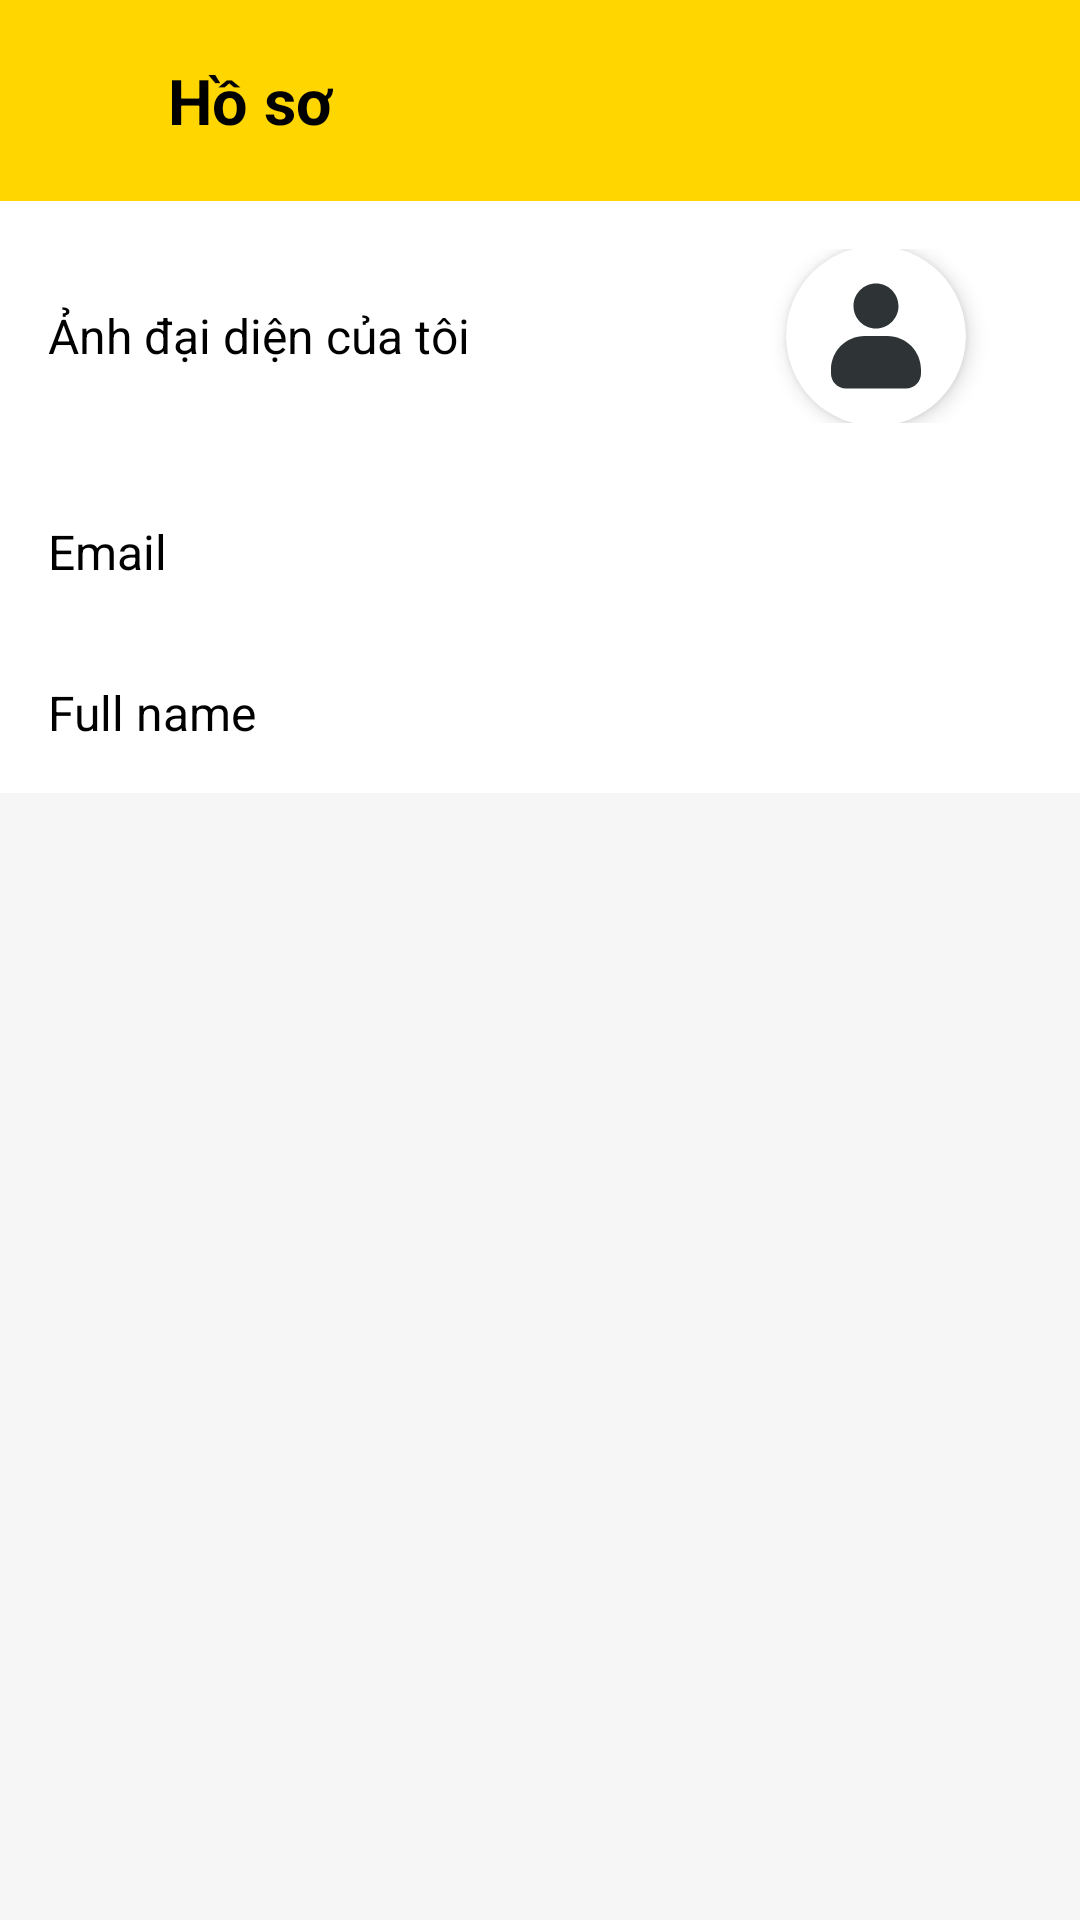

The Android layout XML behind this screen, and the referenced resources:
<!-- AndroidManifest.xml: application theme Base.Theme.QLyChiTieu -->
<!-- res/layout/fragment_user_profile.xml -->
<?xml version="1.0" encoding="utf-8"?>
<androidx.constraintlayout.widget.ConstraintLayout xmlns:android="http://schemas.android.com/apk/res/android"
    xmlns:app="http://schemas.android.com/apk/res-auto"
    android:layout_width="match_parent"
    android:layout_height="match_parent"
    android:background="#F6F6F6">

    <LinearLayout
        android:id="@+id/headerLayout"
        android:layout_width="0dp"
        android:layout_height="67dp"
        android:orientation="horizontal"
        android:background="#FFD600"
        android:paddingStart="16dp"
        android:paddingEnd="16dp"
        android:gravity="center_vertical"
        app:layout_constraintTop_toTopOf="parent"
        app:layout_constraintStart_toStartOf="parent"
        app:layout_constraintEnd_toEndOf="parent">

        <ImageView
            android:id="@+id/btnBack"
            android:layout_width="24dp"
            android:layout_height="24dp"
            android:src="@drawable/ic_arrow_back"
            />

        <TextView
            android:id="@+id/title"
            android:layout_width="0dp"
            android:layout_height="wrap_content"
            android:layout_marginStart="16dp"
            android:text="Hồ sơ"
            android:textStyle="bold"
            android:textSize="21sp"
            android:textColor="#000000"
            android:layout_weight="1" />
    </LinearLayout>

    
    <LinearLayout
        android:id="@+id/avatarRow"
        android:layout_width="0dp"
        android:layout_height="90dp"
        android:orientation="horizontal"
        android:background="#FFFFFF"
        android:gravity="center_vertical"
        android:padding="16dp"
        app:layout_constraintTop_toBottomOf="@+id/headerLayout"
        app:layout_constraintStart_toStartOf="parent"
        app:layout_constraintEnd_toEndOf="parent">

        <TextView
            android:layout_width="0dp"
            android:layout_height="wrap_content"
            android:layout_weight="1"
            android:text="Ảnh đại diện của tôi"
            android:textColor="#000"
            android:textSize="16sp" />

        <androidx.cardview.widget.CardView
            android:layout_width="60dp"
            android:layout_height="60dp"
            app:cardCornerRadius="50dp"
            app:cardElevation="4dp"
            android:layout_marginEnd="16dp">

            <ImageView
                android:id="@+id/imgAvatar"
                android:layout_width="match_parent"
                android:layout_height="match_parent"
                android:src="@drawable/ic_avatar_default"
                android:scaleType="centerCrop"
                android:contentDescription="@string/avatar"
                android:padding="10dp"/>
        </androidx.cardview.widget.CardView>
        <ImageView
            android:id="@+id/btnEditAvatar"
            android:layout_width="wrap_content"
            android:layout_height="wrap_content"
            android:src="@drawable/ic_arrow_forward"
            android:layout_marginEnd="6dp" />

    </LinearLayout>

    <LinearLayout
        android:id="@+id/idRow"
        android:layout_width="0dp"
        android:layout_height="wrap_content"
        android:orientation="horizontal"
        android:background="#FFFFFF"
        android:padding="16dp"
        android:gravity="center_vertical"
        app:layout_constraintTop_toBottomOf="@+id/avatarRow"
        app:layout_constraintStart_toStartOf="parent"
        app:layout_constraintEnd_toEndOf="parent">

        <TextView
            android:layout_width="0dp"
            android:layout_height="wrap_content"
            android:layout_weight="1"
            android:text="Email"
            android:textColor="#000"
            android:textSize="16sp" />

        <TextView
            android:id="@+id/email"
            android:layout_width="wrap_content"
            android:layout_height="wrap_content"
            android:text=""
            android:textColor="#666" />
        <ImageView
            android:id="@+id/btnEditEmail"
            android:layout_width="wrap_content"
            android:layout_height="wrap_content"
            android:src="@drawable/ic_arrow_forward"
            android:layout_marginEnd="6dp" />
    </LinearLayout>

    <LinearLayout
        android:id="@+id/nicknameRow"
        android:layout_width="0dp"
        android:layout_height="wrap_content"
        android:orientation="horizontal"
        android:background="#FFFFFF"
        android:padding="16dp"
        android:gravity="center_vertical"
        app:layout_constraintTop_toBottomOf="@+id/idRow"
        app:layout_constraintStart_toStartOf="parent"
        app:layout_constraintEnd_toEndOf="parent">

        <TextView
            android:layout_width="0dp"
            android:layout_height="wrap_content"
            android:layout_weight="1"
            android:text="Full name"
            android:textColor="#000"
            android:textSize="16sp" />

        <TextView
            android:id="@+id/name"
            android:layout_width="wrap_content"
            android:layout_height="wrap_content"
            android:text=""
            android:textColor="#666" />
        <ImageView
            android:id="@+id/btnEditName"
            android:layout_width="wrap_content"
            android:layout_height="wrap_content"
            android:src="@drawable/ic_arrow_forward"
            android:layout_marginEnd="6dp" />
    </LinearLayout>

</androidx.constraintlayout.widget.ConstraintLayout>
<!-- resources referenced by this layout -->
<resources>
  <!-- drawable ic_avatar_default (drawable) -->
  <vector xmlns:android="http://schemas.android.com/apk/res/android" android:autoMirrored="true" android:height="20dp" android:viewportHeight="16" android:viewportWidth="16" android:width="20dp">
        
      <path android:fillColor="#2e3436" android:pathData="m8,1c-1.656,0 -3,1.344 -3,3s1.344,3 3,3s3,-1.344 3,-3s-1.344,-3 -3,-3zM6.5,8c-2.492,0 -4.5,2.008 -4.5,4.5v0.5c0,1.109 0.891,2 2,2h8c1.109,0 2,-0.891 2,-2v-0.5c0,-2.492 -2.008,-4.5 -4.5,-4.5zM6.5,8"/>
      
  </vector>
  <string name="avatar">Avatar</string>
  <style name="Base.Theme.QLyChiTieu" parent="Theme.MaterialComponents.DayNight.NoActionBar">
          
          <item name="colorPrimary">#FFC107</item>
          <item name="colorPrimaryVariant">#FFC107</item>
          <item name="colorOnPrimary">@color/white</item>
          
          <item name="colorSecondary">@color/teal_200</item>
          <item name="colorSecondaryVariant">@color/teal_700</item>
          <item name="colorOnSecondary">@color/black</item>
          
          <item name="android:statusBarColor">?attr/colorPrimaryVariant</item>
          
          <item name="android:navigationBarColor">@android:color/white</item>
          
          <item name="android:windowBackground">@color/white</item>
          <item name="android:windowLightStatusBar">true</item>
          <item name="android:windowTranslucentStatus">false</item>
          <item name="android:windowTranslucentNavigation">false</item>
          <item name="android:fitsSystemWindows">true</item>
      </style>
  <color name="white">#FFFFFFFF</color>
  <color name="teal_200">#B2DFDB</color>
  <color name="teal_700">#03DAC5</color>
  <color name="black">#FF000000</color>
</resources>
